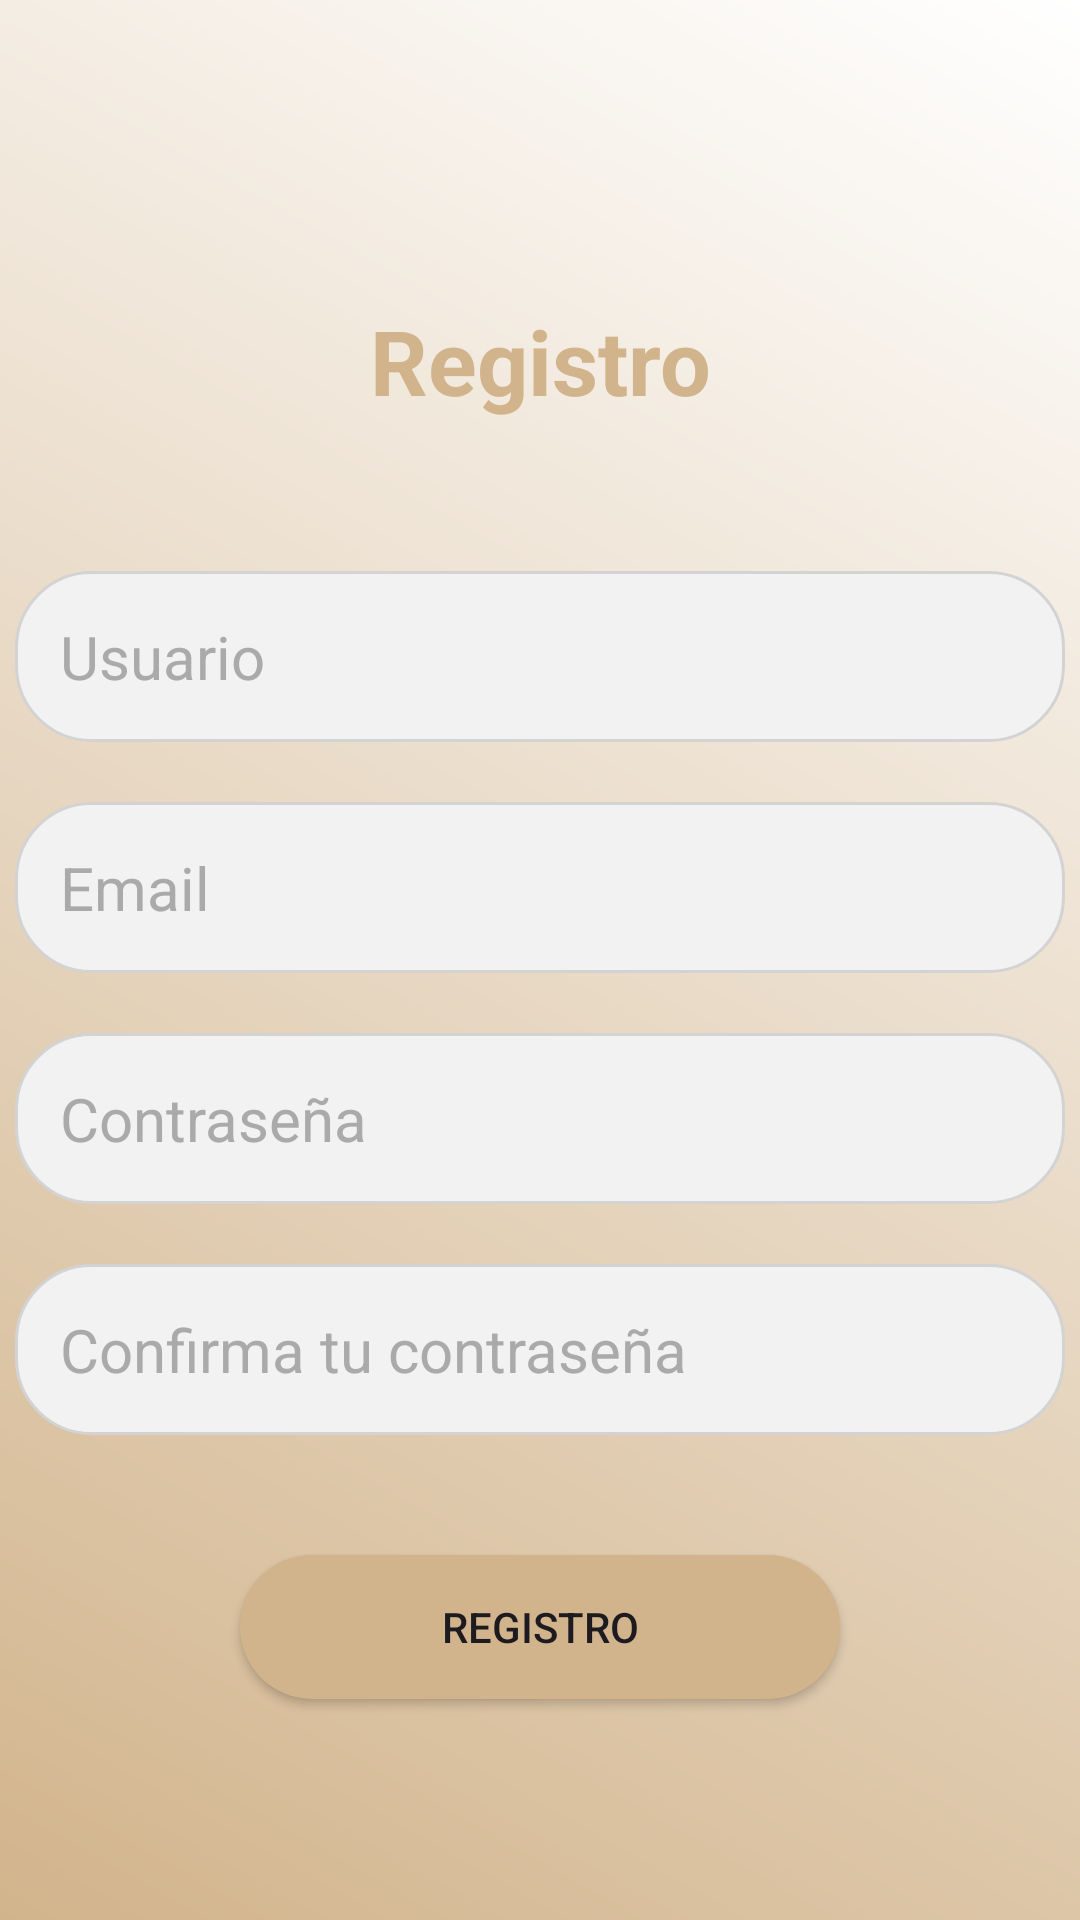

Reconstruct the res/layout file that produces this screen, plus the resources it refers to.
<!-- AndroidManifest.xml: application theme Theme.HikeScape -->
<!-- res/layout/activity_register.xml -->
<?xml version="1.0" encoding="utf-8"?>
<androidx.constraintlayout.widget.ConstraintLayout xmlns:android="http://schemas.android.com/apk/res/android"
    xmlns:app="http://schemas.android.com/apk/res-auto"
    xmlns:tools="http://schemas.android.com/tools"
    android:layout_width="match_parent"
    android:layout_height="match_parent"
    android:background="@drawable/red_gradient_background"
    tools:context=".RegisterActivity">

    <TextView
        android:id="@+id/registerTitle"
        android:layout_width="wrap_content"
        android:layout_height="wrap_content"
        android:layout_marginTop="100dp"
        android:text="Registro"
        android:textColor="#D2B48C"
        android:textSize="30sp"
        android:textStyle="bold"
        app:layout_constraintEnd_toEndOf="parent"
        app:layout_constraintStart_toStartOf="parent"
        app:layout_constraintTop_toTopOf="parent" />

    <EditText
        android:id="@+id/usernameEditText"
        android:layout_width="350dp"
        android:layout_height="wrap_content"
        android:layout_marginTop="50dp"
        android:hint="@string/usuario"
        android:inputType="text"
        android:padding="15dp"
        android:textColorHint="#AAAAAA"
        android:textSize="20sp"
        android:background="@drawable/rounded_gray_edittext"
        app:layout_constraintEnd_toEndOf="parent"
        app:layout_constraintStart_toStartOf="parent"
        app:layout_constraintTop_toBottomOf="@id/registerTitle" />

    <EditText
        android:id="@+id/emailEditText"
        android:layout_width="350dp"
        android:layout_height="wrap_content"
        android:layout_marginTop="20dp"
        android:hint="@string/email"
        android:inputType="textEmailAddress"
        android:padding="15dp"
        android:textColorHint="#AAAAAA"
        android:textSize="20sp"
        android:background="@drawable/rounded_gray_edittext"
        app:layout_constraintEnd_toEndOf="parent"
        app:layout_constraintStart_toStartOf="parent"
        app:layout_constraintTop_toBottomOf="@id/usernameEditText" />

    <EditText
        android:id="@+id/passwordEditText"
        android:layout_width="350dp"
        android:layout_height="wrap_content"
        android:layout_marginTop="20dp"
        android:hint="@string/contrase_a"
        android:inputType="textPassword"
        android:padding="15dp"
        android:textColorHint="#AAAAAA"
        android:textSize="20sp"
        android:background="@drawable/rounded_gray_edittext"
        app:layout_constraintEnd_toEndOf="parent"
        app:layout_constraintStart_toStartOf="parent"
        app:layout_constraintTop_toBottomOf="@id/emailEditText" />

    <EditText
        android:id="@+id/confirmPasswordEditText"
        android:layout_width="350dp"
        android:layout_height="wrap_content"
        android:layout_marginTop="20dp"
        android:hint="@string/confirma_tu_contrase_a"
        android:inputType="textPassword"
        android:padding="15dp"
        android:textColorHint="#AAAAAA"
        android:textSize="20sp"
        android:background="@drawable/rounded_gray_edittext"
        app:layout_constraintEnd_toEndOf="parent"
        app:layout_constraintStart_toStartOf="parent"
        app:layout_constraintTop_toBottomOf="@id/passwordEditText" />

    <Button
        android:id="@+id/registerButton"
        android:layout_width="200dp"
        android:layout_height="wrap_content"
        android:layout_marginTop="40dp"
        android:background="@drawable/rounded_red_button"
        android:text="Registro"
        android:textColorHint="#AAAAAA"
        app:backgroundTint="@null"
        app:layout_constraintEnd_toEndOf="parent"
        app:layout_constraintStart_toStartOf="parent"
        app:layout_constraintTop_toBottomOf="@id/confirmPasswordEditText" />

    <ImageView
        android:id="@+id/googleSignInButton"
        android:layout_width="50dp"
        android:layout_height="50dp"
        android:layout_marginTop="20dp"
        android:src="@drawable/icono_google"
        android:contentDescription="Google Sign-In"
        android:background="?attr/selectableItemBackground"
        android:layout_gravity="center"
        app:layout_constraintEnd_toEndOf="parent"
        app:layout_constraintStart_toStartOf="parent"
        app:layout_constraintTop_toBottomOf="@id/registerButton" />


</androidx.constraintlayout.widget.ConstraintLayout>
<!-- resources referenced by this layout -->
<resources>
  <!-- drawable red_gradient_background (drawable) -->
  <?xml version="1.0" encoding="utf-8"?>
  <layer-list xmlns:android="http://schemas.android.com/apk/res/android">
      <item>
          <shape android:shape="rectangle">
              <gradient
                  android:angle="45"
                  android:startColor="#D2B48C"
                  android:endColor="#FFFFFF"
                  android:type="linear" />
          </shape>
      </item>
  </layer-list>
  <!-- drawable rounded_gray_edittext (drawable) -->
  <?xml version="1.0" encoding="utf-8"?>
  <shape xmlns:android="http://schemas.android.com/apk/res/android" android:shape="rectangle">
      <corners android:radius="25dp" />
      <solid android:color="#F2F2F2" />
      <stroke android:width="1dp" android:color="#D3D3D3" />
  </shape>
  <!-- drawable rounded_red_button (drawable) -->
  <?xml version="1.0" encoding="utf-8"?>
  <shape xmlns:android="http://schemas.android.com/apk/res/android" android:shape="rectangle">
      <corners android:radius="25dp" />
      <solid android:color="#D2B48C" />
  </shape>
  <string name="confirma_tu_contrase_a">Confirma tu contraseña</string>
  <string name="contrase_a">Contraseña</string>
  <string name="email">Email</string>
  <string name="usuario">Usuario</string>
  <style name="Theme.HikeScape" parent="Base.Theme.HikeScape" />
  <style name="Base.Theme.HikeScape" parent="Theme.Material3.DayNight.NoActionBar">
          <item name="android:statusBarColor">#D2B48C</item>
          <item name="android:windowLightStatusBar">true</item> 
  
          
          
      </style>
</resources>
